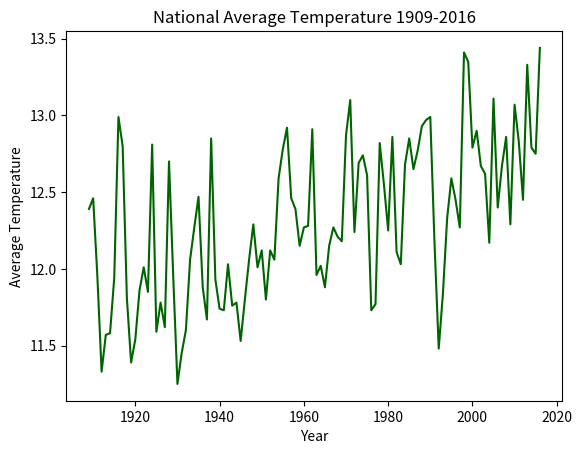

This chart was generated by the following Python code:
import numpy as np
import matplotlib.pyplot as plt

ay = [1909,1910,1911,1912,1913,1914,1915,1916,1917,1918,1919,1920,1921,1922,1923,
     1924,1925,1926,1927,1928,1929,1930,1931,1932,1933,1934,1935,1936,1937,1938,
     1939,1940,1941,1942,1943,1944,1945,1946,1947,1948,1949,1950,1951,1952,1953,
     1954,1955,1956,1957,1958,1959,1960,1961,1962,1963,1964,1965,1966,1967,1968,
     1969,1970,1971,1972,1973,1974,1975,1976,1977,1978,1979,1980,1981,1982,1983,
     1984,1985,1986,1987,1988,1989,1990,1991,1992,1993,1994,1995,1996,1997,1998,
     1999,2000,2001,2002,2003,2004,2005,2006,2007,2008,2009,2010,2011,2012,2013,
     2014,2015,2016]

at = [12.39,12.46,11.95,11.33,11.57,11.58,11.94,12.99,12.8,11.81,11.39,11.54,
     11.86,12.01,11.85,12.81,11.59,11.78,11.62,12.7,11.95,11.25,11.45,11.6,
     12.06,12.27,12.47,11.88,11.67,12.85,11.93,11.74,11.73,12.03,11.76,11.78,
     11.53,11.8,12.06,12.29,12.01,12.12,11.8,12.12,12.06,12.59,12.78,12.92,
     12.46,12.39,12.15,12.27,12.28,12.91,11.96,12.02,11.88,12.15,12.27,12.21,
     12.18,12.87,13.1,12.24,12.69,12.74,12.61,11.73,11.77,12.82,12.55,12.25,
     12.86,12.11,12.03,12.68,12.85,12.65,12.77,12.93,12.97,12.99,12.17,11.48,
     11.84,12.33,12.59,12.45,12.27,13.41,13.35,12.79,12.9,12.67,12.62,12.17,
     13.11,12.4,12.67,12.86,12.29,13.07,12.83,12.45,13.33,12.79,12.75,13.44]

year = np.array(ay)

temperature = np.array(at)

plt.xlabel("Year")

plt.ylabel("Average Temperature")

plt.title("National Average Temperature 1909-2016")

plt.plot(year, temperature, color = "Darkgreen")

plt.show()
